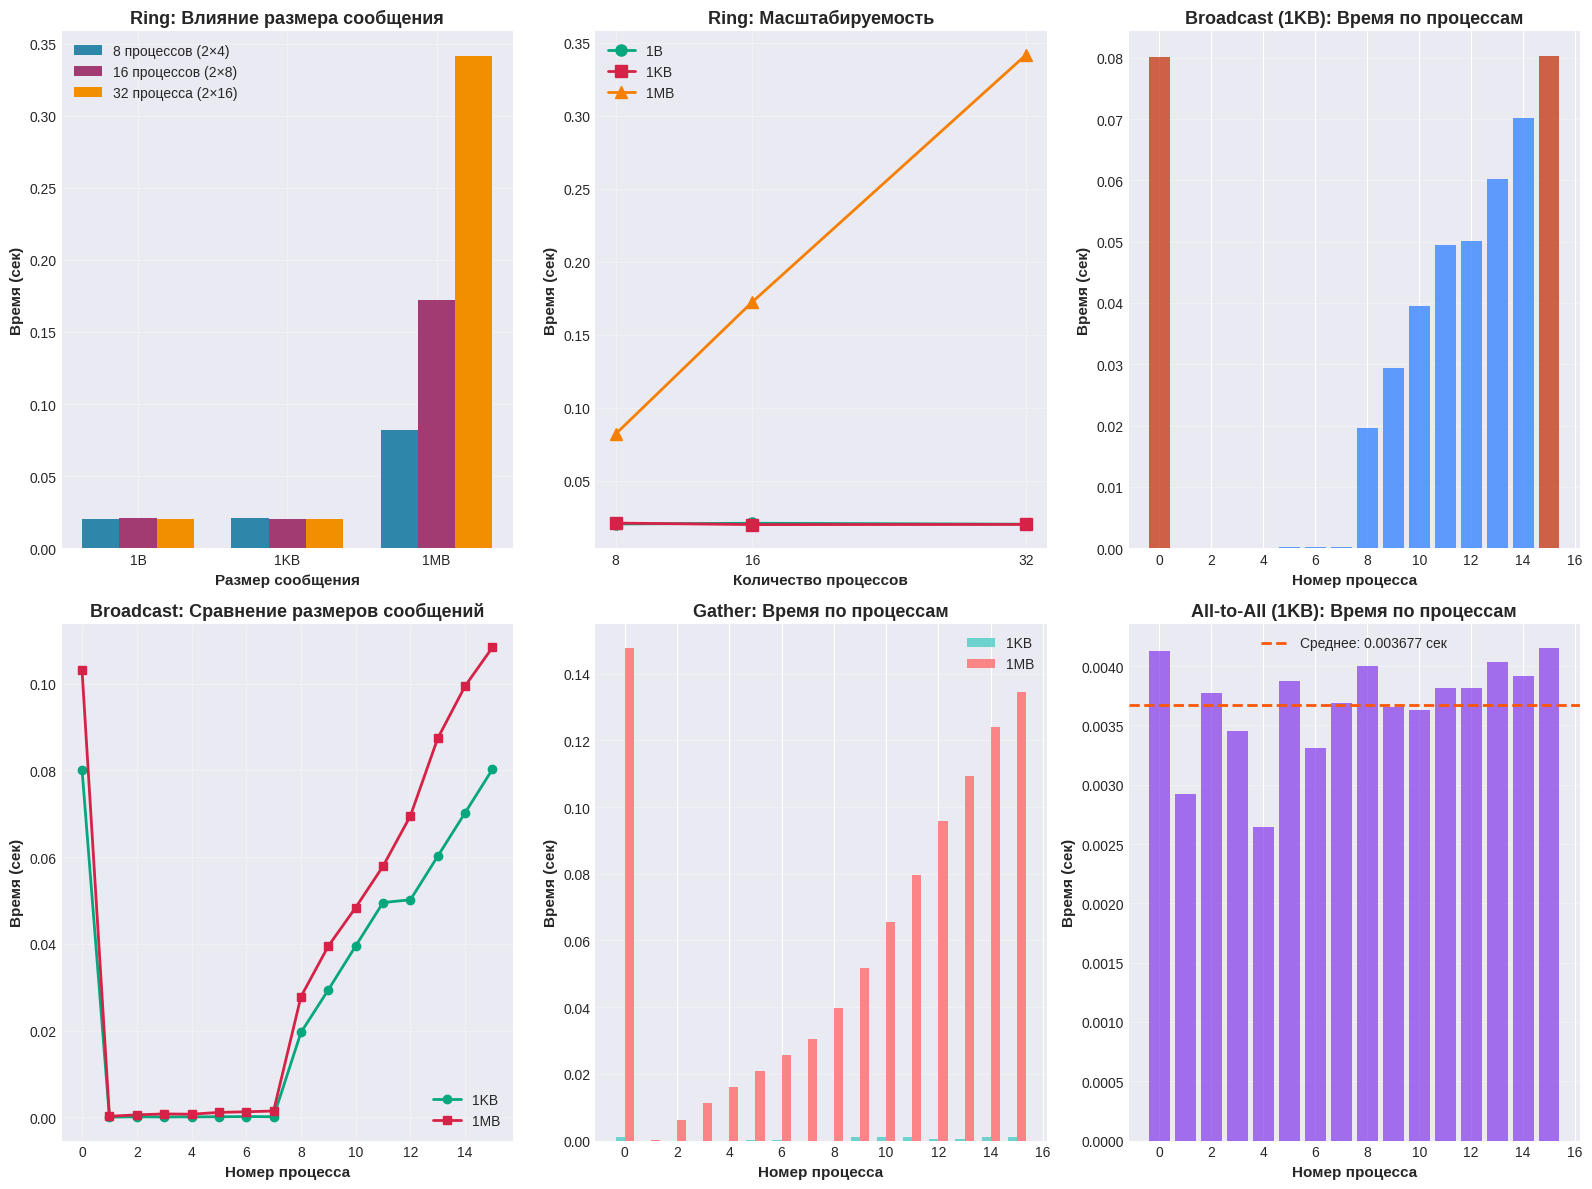
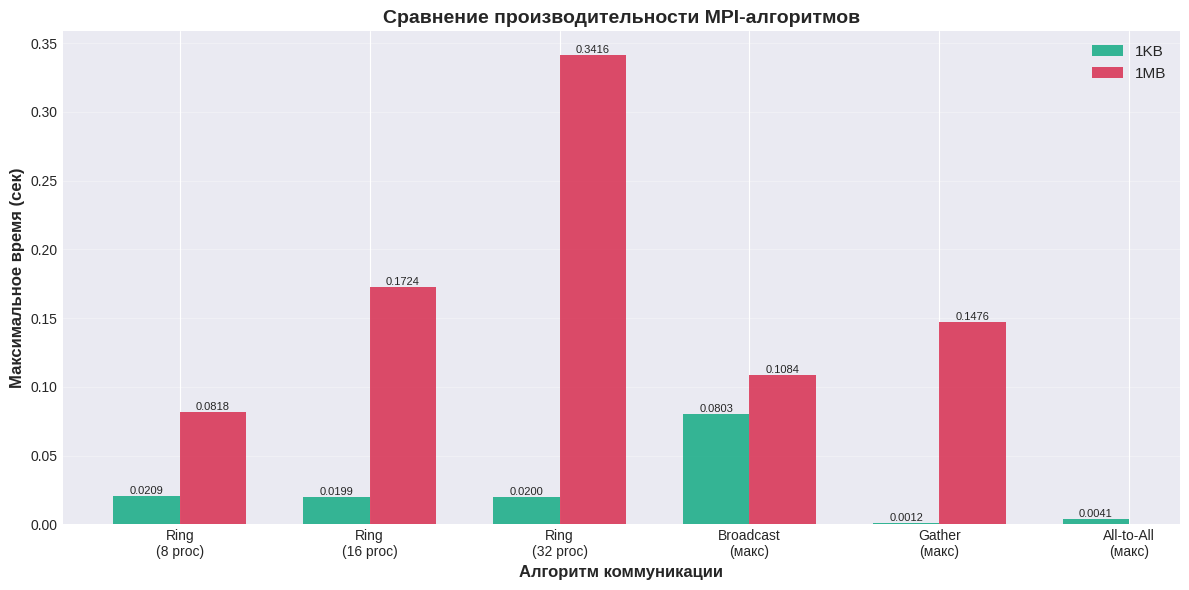

These figures' Python source, in order:
import matplotlib.pyplot as plt
import numpy as np

# Настройка стиля
plt.style.use('seaborn-v0_8-darkgrid')
fig = plt.figure(figsize=(16, 12))

# ========== 1. Ring Algorithm - Зависимость от размера сообщения ==========
ax1 = plt.subplot(2, 3, 1)

message_sizes = ['1B', '1KB', '1MB']
ring_8proc = [0.020293, 0.020908, 0.081849]
ring_16proc = [0.020793, 0.019870, 0.172357]
ring_32proc = [0.020150, 0.019992, 0.341563]

x = np.arange(len(message_sizes))
width = 0.25

ax1.bar(x - width, ring_8proc, width, label='8 процессов (2×4)', color='#2E86AB')
ax1.bar(x, ring_16proc, width, label='16 процессов (2×8)', color='#A23B72')
ax1.bar(x + width, ring_32proc, width, label='32 процесса (2×16)', color='#F18F01')

ax1.set_xlabel('Размер сообщения', fontsize=11, fontweight='bold')
ax1.set_ylabel('Время (сек)', fontsize=11, fontweight='bold')
ax1.set_title('Ring: Влияние размера сообщения', fontsize=13, fontweight='bold')
ax1.set_xticks(x)
ax1.set_xticklabels(message_sizes)
ax1.legend()
ax1.grid(True, alpha=0.3)

# ========== 2. Ring Algorithm - Масштабируемость ==========
ax2 = plt.subplot(2, 3, 2)

processes = [8, 16, 32]
time_1B = [0.020293, 0.020793, 0.020150]
time_1KB = [0.020908, 0.019870, 0.019992]
time_1MB = [0.081849, 0.172357, 0.341563]

ax2.plot(processes, time_1B, 'o-', linewidth=2, markersize=8, label='1B', color='#06A77D')
ax2.plot(processes, time_1KB, 's-', linewidth=2, markersize=8, label='1KB', color='#D62246')
ax2.plot(processes, time_1MB, '^-', linewidth=2, markersize=8, label='1MB', color='#F77F00')

ax2.set_xlabel('Количество процессов', fontsize=11, fontweight='bold')
ax2.set_ylabel('Время (сек)', fontsize=11, fontweight='bold')
ax2.set_title('Ring: Масштабируемость', fontsize=13, fontweight='bold')
ax2.legend()
ax2.grid(True, alpha=0.3)
ax2.set_xticks(processes)

# ========== 3. Broadcast - Распределение времени по процессам (1KB) ==========
ax3 = plt.subplot(2, 3, 3)

broadcast_1kb_procs = list(range(16))
broadcast_1kb_times = [0.080112, 0.000022, 0.000095, 0.000055, 0.000083, 0.000106, 
                        0.000147, 0.000117, 0.019543, 0.029387, 0.039500, 0.049529, 
                        0.050164, 0.060221, 0.070245, 0.080294]

colors_bc = ['#C73E1D' if i in [0, 15] else '#3A86FF' for i in broadcast_1kb_procs]
ax3.bar(broadcast_1kb_procs, broadcast_1kb_times, color=colors_bc, alpha=0.8)

ax3.set_xlabel('Номер процесса', fontsize=11, fontweight='bold')
ax3.set_ylabel('Время (сек)', fontsize=11, fontweight='bold')
ax3.set_title('Broadcast (1KB): Время по процессам', fontsize=13, fontweight='bold')
ax3.grid(True, alpha=0.3, axis='y')

# ========== 4. Broadcast - Сравнение 1KB vs 1MB ==========
ax4 = plt.subplot(2, 3, 4)

broadcast_1mb_times = [0.103078, 0.000215, 0.000540, 0.000752, 0.000689, 0.001104, 
                       0.001250, 0.001425, 0.027817, 0.039474, 0.048383, 0.057917, 
                       0.069524, 0.087434, 0.099491, 0.108411]

ax4.plot(broadcast_1kb_procs, broadcast_1kb_times, 'o-', linewidth=2, 
         markersize=6, label='1KB', color='#06A77D')
ax4.plot(broadcast_1kb_procs, broadcast_1mb_times, 's-', linewidth=2, 
         markersize=6, label='1MB', color='#D62246')

ax4.set_xlabel('Номер процесса', fontsize=11, fontweight='bold')
ax4.set_ylabel('Время (сек)', fontsize=11, fontweight='bold')
ax4.set_title('Broadcast: Сравнение размеров сообщений', fontsize=13, fontweight='bold')
ax4.legend()
ax4.grid(True, alpha=0.3)

# ========== 5. Gather - Распределение времени по процессам ==========
ax5 = plt.subplot(2, 3, 5)

gather_procs = list(range(16))
gather_1kb_times = [0.001207, 0.000011, 0.000008, 0.000018, 0.000010, 0.000047, 
                    0.000049, 0.000013, 0.000009, 0.001032, 0.001033, 0.001024, 
                    0.000504, 0.000497, 0.001008, 0.001043]
gather_1mb_times = [0.147555, 0.000322, 0.006236, 0.011176, 0.016045, 0.020864, 
                    0.025697, 0.030521, 0.039824, 0.051840, 0.065661, 0.079505, 
                    0.095680, 0.109318, 0.124158, 0.134653]

width = 0.35
x_gather = np.arange(len(gather_procs))
ax5.bar(x_gather - width/2, gather_1kb_times, width, label='1KB', color='#4ECDC4', alpha=0.8)
ax5.bar(x_gather + width/2, gather_1mb_times, width, label='1MB', color='#FF6B6B', alpha=0.8)

ax5.set_xlabel('Номер процесса', fontsize=11, fontweight='bold')
ax5.set_ylabel('Время (сек)', fontsize=11, fontweight='bold')
ax5.set_title('Gather: Время по процессам', fontsize=13, fontweight='bold')
ax5.legend()
ax5.grid(True, alpha=0.3, axis='y')

# ========== 6. All-to-All - Распределение времени ==========
ax6 = plt.subplot(2, 3, 6)

alltoall_procs = list(range(16))
alltoall_1kb_times = [0.004126, 0.002924, 0.003777, 0.003456, 0.002647, 0.003879, 
                      0.003308, 0.003693, 0.003998, 0.003657, 0.003631, 0.003814, 
                      0.003815, 0.004035, 0.003916, 0.004149]

ax6.bar(alltoall_procs, alltoall_1kb_times, color='#8338EC', alpha=0.7)
ax6.axhline(y=np.mean(alltoall_1kb_times), color='#FB5607', linestyle='--', 
            linewidth=2, label=f'Среднее: {np.mean(alltoall_1kb_times):.6f} сек')

ax6.set_xlabel('Номер процесса', fontsize=11, fontweight='bold')
ax6.set_ylabel('Время (сек)', fontsize=11, fontweight='bold')
ax6.set_title('All-to-All (1KB): Время по процессам', fontsize=13, fontweight='bold')
ax6.legend()
ax6.grid(True, alpha=0.3, axis='y')

plt.tight_layout()
plt.savefig('mpi_performance_analysis.png', dpi=300, bbox_inches='tight')
plt.show()

# ========== Дополнительный график: Сравнение алгоритмов ==========
fig2, ax = plt.subplots(figsize=(12, 6))

algorithms = ['Ring\n(8 proc)', 'Ring\n(16 proc)', 'Ring\n(32 proc)', 
              'Broadcast\n(макс)', 'Gather\n(макс)', 'All-to-All\n(макс)']
times_1kb = [0.020908, 0.019870, 0.019992, 0.080294, 0.001207, 0.004149]
times_1mb = [0.081849, 0.172357, 0.341563, 0.108411, 0.147555, None]

x_pos = np.arange(len(algorithms))
width = 0.35

bars1 = ax.bar(x_pos - width/2, times_1kb, width, label='1KB', color='#06A77D', alpha=0.8)
bars2 = ax.bar(x_pos[:-1] + width/2, times_1mb[:-1], width, label='1MB', color='#D62246', alpha=0.8)

ax.set_xlabel('Алгоритм коммуникации', fontsize=12, fontweight='bold')
ax.set_ylabel('Максимальное время (сек)', fontsize=12, fontweight='bold')
ax.set_title('Сравнение производительности MPI-алгоритмов', fontsize=14, fontweight='bold')
ax.set_xticks(x_pos)
ax.set_xticklabels(algorithms, fontsize=10)
ax.legend(fontsize=11)
ax.grid(True, alpha=0.3, axis='y')

# Добавление значений над столбцами
for bar in bars1:
    height = bar.get_height()
    ax.text(bar.get_x() + bar.get_width()/2., height,
            f'{height:.4f}', ha='center', va='bottom', fontsize=8)

for bar in bars2:
    height = bar.get_height()
    ax.text(bar.get_x() + bar.get_width()/2., height,
            f'{height:.4f}', ha='center', va='bottom', fontsize=8)

plt.tight_layout()
plt.savefig('mpi_algorithms_comparison.png', dpi=300, bbox_inches='tight')
plt.show()

print("Графики успешно созданы!")
print("\nОсновные выводы:")
print("1. Ring: Время растёт линейно с размером сообщения и числом процессов")
print("2. Broadcast: Неравномерное распределение нагрузки, максимум на процессах 0 и 15")
print("3. Gather: Процесс 0 (корневой) имеет максимальную нагрузку")
print("4. All-to-All: Наиболее сбалансированное распределение времени между процессами")